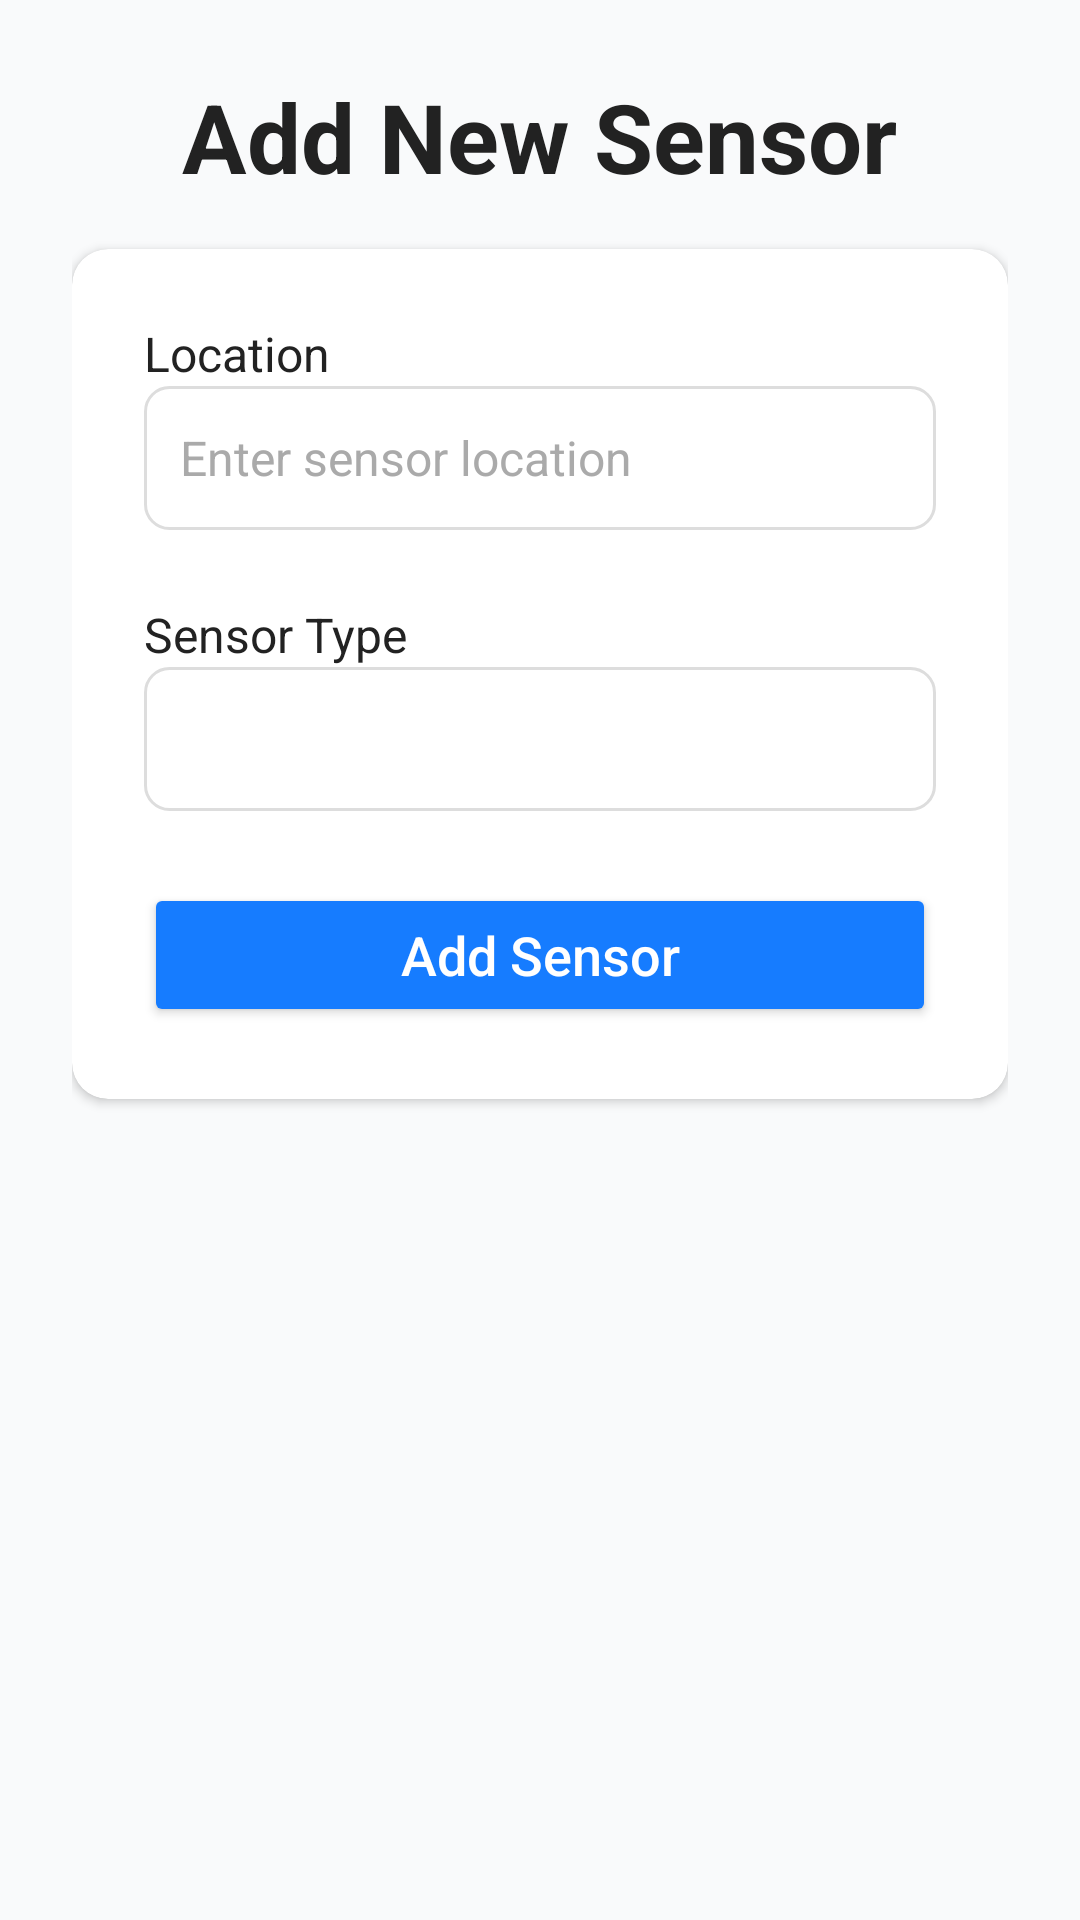

Reconstruct the res/layout file that produces this screen, plus the resources it refers to.
<!-- AndroidManifest.xml: application theme Theme.Apzpzpi226makohonbohdan -->
<!-- res/layout/activity_add_sensor.xml -->
<?xml version="1.0" encoding="utf-8"?>
<LinearLayout xmlns:android="http://schemas.android.com/apk/res/android"
    android:layout_width="match_parent"
    android:layout_height="match_parent"
    xmlns:app="http://schemas.android.com/apk/res-auto"
    android:orientation="vertical"
    android:background="#F9FAFB"
    android:gravity="center_horizontal"
    android:padding="24dp">

    
    <TextView
        android:id="@+id/tvTitle"
        android:layout_width="wrap_content"
        android:layout_height="wrap_content"
        android:text="Add New Sensor"
        android:textSize="32sp"
        android:textStyle="bold"
        android:textColor="#222222"
        android:layout_marginBottom="16dp"/>

    
    <androidx.cardview.widget.CardView
        android:layout_width="match_parent"
        android:layout_height="wrap_content"
        app:cardCornerRadius="12dp"
        app:cardElevation="2dp"
        android:background="@android:color/white">

        <LinearLayout
            android:layout_width="match_parent"
            android:layout_height="wrap_content"
            android:orientation="vertical"
            android:padding="24dp">

            
            <TextView
                android:layout_width="wrap_content"
                android:layout_height="wrap_content"
                android:text="Location"
                android:textColor="#222222"
                android:textSize="16sp"/>

            
            <EditText
                android:id="@+id/etLocation"
                android:layout_width="match_parent"
                android:layout_height="48dp"
                android:background="@drawable/bg_edit_text"
                android:hint="Enter sensor location"
                android:paddingStart="12dp"
                android:paddingEnd="12dp"
                android:textColor="#222222"
                android:textColorHint="#AAAAAA"
                android:textSize="16sp"
                android:layout_marginBottom="16dp"/>

            
            <TextView
                android:layout_width="wrap_content"
                android:layout_height="wrap_content"
                android:text="Sensor Type"
                android:textColor="#222222"
                android:textSize="16sp"
                android:layout_marginTop="8dp"/>

            
            <Spinner
                android:id="@+id/spinnerSensorType"
                android:layout_width="match_parent"
                android:layout_height="48dp"
                android:background="@drawable/bg_edit_text"
                android:paddingStart="12dp"
                android:paddingEnd="12dp"
                android:layout_marginBottom="24dp"/>

            
            <Button
                android:id="@+id/btnAddSensor"
                android:layout_width="match_parent"
                android:layout_height="48dp"
                android:text="Add Sensor"
                android:textAllCaps="false"
                android:textColor="#FFFFFF"
                android:textSize="18sp"
                android:backgroundTint="#167CFF"/>
        </LinearLayout>
    </androidx.cardview.widget.CardView>
</LinearLayout>
<!-- resources referenced by this layout -->
<resources>
  <!-- drawable bg_edit_text (drawable) -->
  <?xml version="1.0" encoding="utf-8"?>
  <shape xmlns:android="http://schemas.android.com/apk/res/android">
      <solid android:color="#FFFFFFFF"/>
      <stroke android:width="1dp" android:color="#DDDDDD"/>
      <corners android:radius="8dp"/>
  </shape>
  <style name="Theme.Apzpzpi226makohonbohdan" parent="Theme.MaterialComponents.DayNight.DarkActionBar">
          
          <item name="colorPrimary">@color/purple_500</item>
          <item name="colorPrimaryVariant">@color/purple_700</item>
          <item name="colorOnPrimary">@color/white</item>
          
          <item name="colorSecondary">@color/teal_200</item>
          <item name="colorSecondaryVariant">@color/teal_700</item>
          <item name="colorOnSecondary">@color/black</item>
          
          <item name="android:statusBarColor">?attr/colorPrimaryVariant</item>
          
      </style>
  <color name="purple_500">#FF6200EE</color>
  <color name="purple_700">#FF3700B3</color>
  <color name="white">#FFFFFFFF</color>
  <color name="teal_200">#FF03DAC5</color>
  <color name="teal_700">#FF018786</color>
  <color name="black">#FF000000</color>
</resources>
